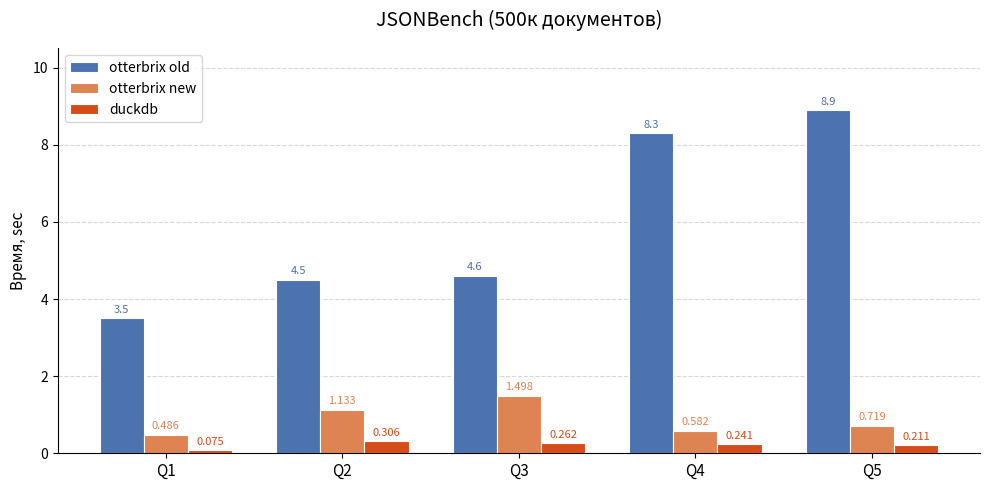

This chart was generated by the following Python code:
#!/usr/bin/env python3
"""
Сравнение времени выполнения: duckdb / mongodb / otterbrix.
Запуск: python3 bench_compare.py
"""

import matplotlib.pyplot as plt
import matplotlib.ticker as ticker
import numpy as np

# ── Данные ───────────────────────────────────────────────────────────────────
labels = ["Q1", "Q2", "Q3", "Q4", "Q5"]

otterbrix_old    = [3.5,  4.5, 4.6, 8.3, 8.9]
otterbrix_new   = [0.486,  1.133, 1.498,  0.582, 0.719]
otterbrix_new_optimized = [0.021,  0.333, 0.273,  0.077, 0.167]
duckdb = [0.075,  0.306, 0.262,  0.241, 0.211]

unit  = "sec"
title = "JSONBench (500к документов)"
# ─────────────────────────────────────────────────────────────────────────────

x     = np.arange(len(labels))
width = 0.25

fig, ax = plt.subplots(figsize=(10, 5))

bars_otterbrix_old    = ax.bar(x - width, otterbrix_old,    width, label="otterbrix old",
                        color="#4C72B0", edgecolor="white", linewidth=0.8)
bars_otterbrix_new   = ax.bar(x,         otterbrix_new,   width, label="otterbrix new",
                              color="#DD8452", edgecolor="white", linewidth=0.8)
bars_duckdb   = ax.bar(x + width,         duckdb,   width, label="duckdb",
                              color="#D64C18", edgecolor="white", linewidth=0.8)

y_max = max(otterbrix_old)

# Значения над столбцами
for bars, vals, color in [
    (bars_otterbrix_old,    otterbrix_old,    "#4C72B0"),
    (bars_otterbrix_new,    otterbrix_new,    "#DD8452"),
    (bars_duckdb,    duckdb,    "#D64C18"),
]:
    for bar, val in zip(bars, vals):
        ax.text(bar.get_x() + bar.get_width() / 2,
                val + y_max * 0.01,
                f"{val}", ha="center", va="bottom", fontsize=8, color=color)

ax.set_title(title, fontsize=14, pad=16)
ax.set_ylabel(f"Время, {unit}", fontsize=11)
ax.set_xticks(x)
ax.set_xticklabels(labels, fontsize=11)
ax.yaxis.set_major_formatter(ticker.FuncFormatter(lambda v, _: f"{int(v)}"))
ax.legend(fontsize=10)
ax.spines[["top", "right"]].set_visible(False)
ax.set_ylim(0, y_max * 1.18)
ax.yaxis.grid(True, linestyle="--", alpha=0.5)
ax.set_axisbelow(True)

plt.tight_layout()
out = "bench_compare.png"
plt.savefig(out, dpi=150)
print(f"Saved: {out}")
